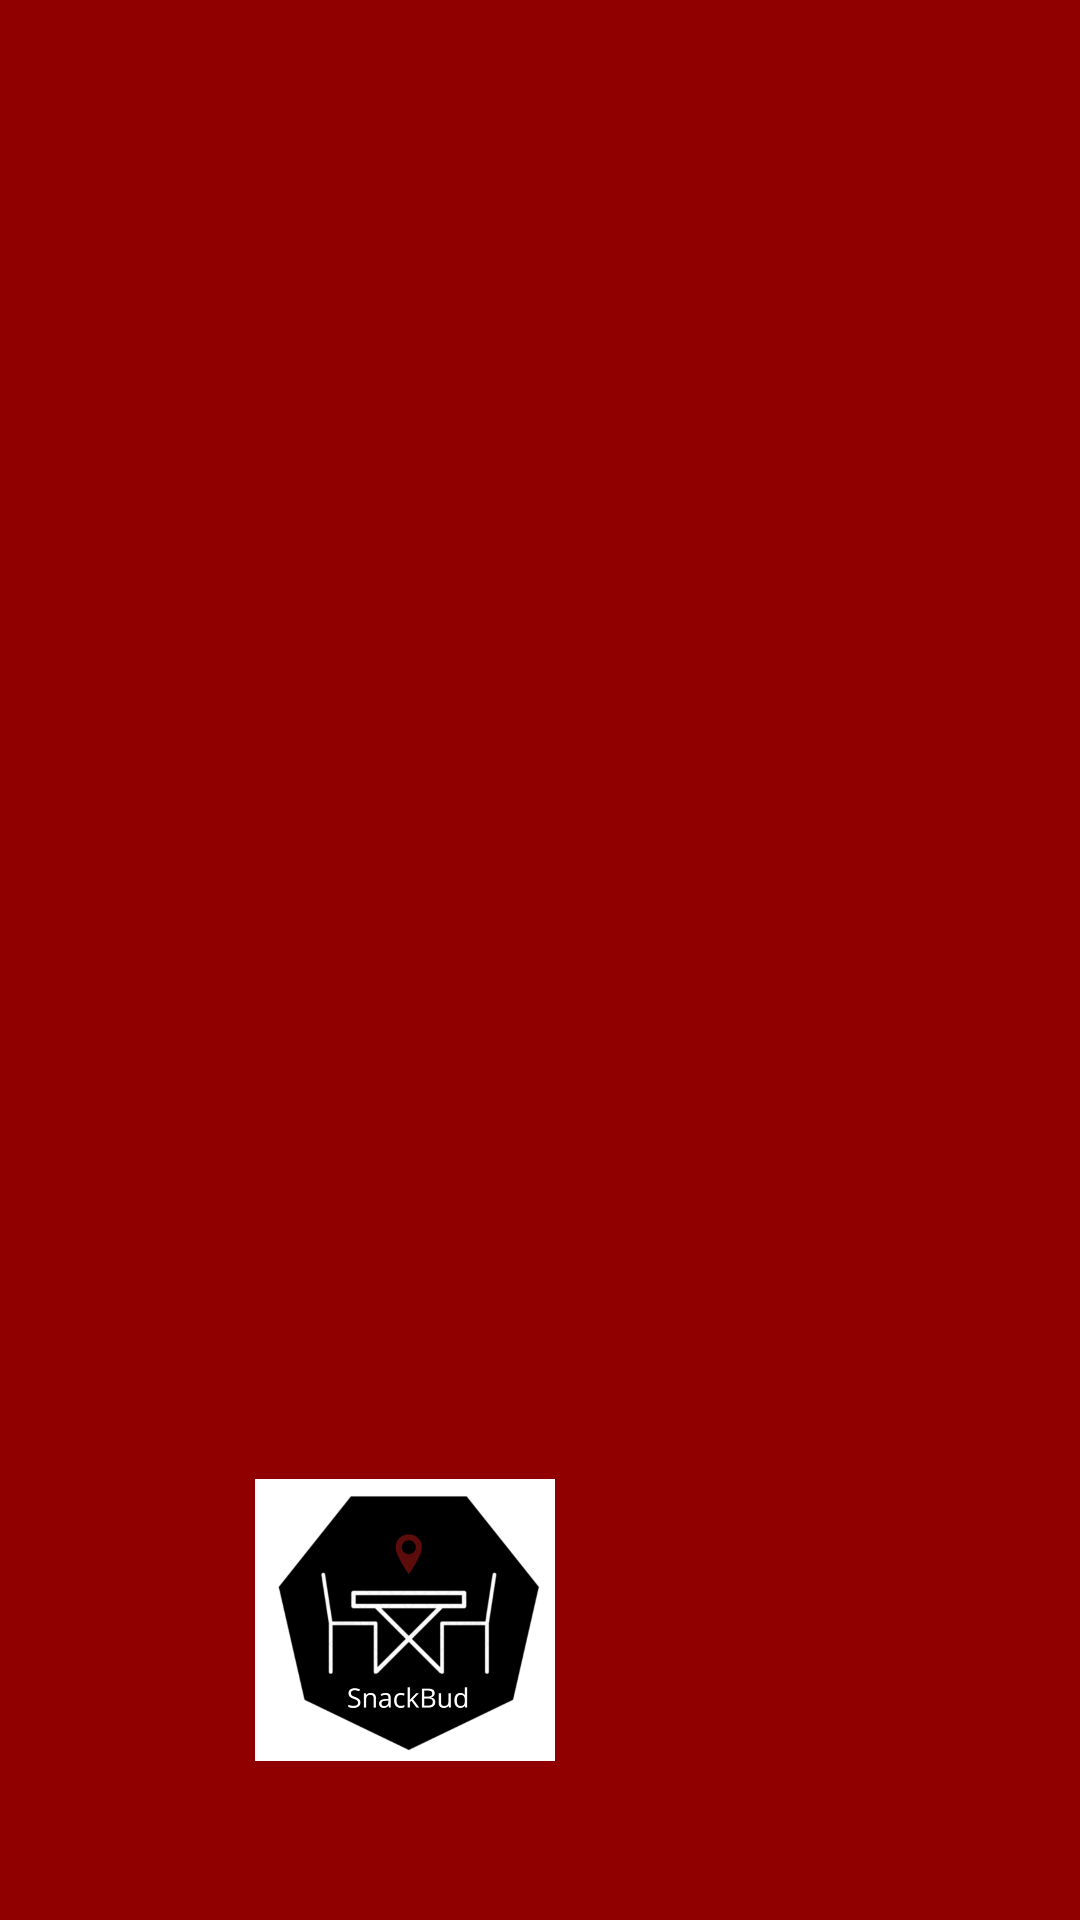

Reconstruct the res/layout file that produces this screen, plus the resources it refers to.
<!-- AndroidManifest.xml: application theme AppTheme -->
<!-- res/layout/sidemenu_header.xml -->
<?xml version="1.0" encoding="utf-8"?>
<LinearLayout xmlns:android="http://schemas.android.com/apk/res/android"
              android:layout_width="match_parent"
              android:layout_height="200dp"
              android:orientation="vertical"
              android:background="@color/colorPrimary"
              android:gravity="bottom">

    <ImageView android:layout_width="100dp"
               android:layout_height="100dp"
               android:id="@+id/side_nav_picture"
               android:layout_marginStart="85dp"
               android:layout_marginBottom="50dp"
               android:src="@drawable/snackbud"
               android:contentDescription="TODO"/>


</LinearLayout>
<!-- resources referenced by this layout -->
<resources>
  <color name="colorPrimary">#900000 </color>
  <!-- drawable snackbud: png bitmap (drawable-v24, 63957 bytes) -->
  <style name="AppTheme" parent="Theme.AppCompat.Light.DarkActionBar">
          
          <item name="colorPrimary">@color/colorPrimary</item>
          <item name="colorPrimaryDark">@color/colorPrimaryDark</item>
          <item name="colorAccent">@color/colorAccent</item>
      </style>
  <color name="colorPrimaryDark">#990000 </color>
  <color name="colorAccent">#03DAC5</color>
</resources>
